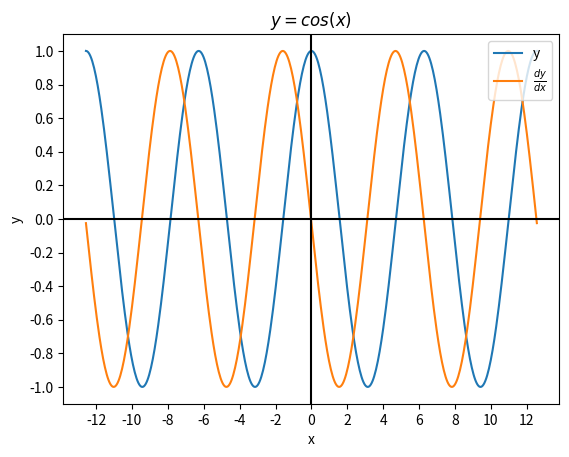

Recreate this plot in Python.
#!/usr/bin/env python3
# fermat_derivative.py

import numpy as np
import matplotlib.pyplot as plt
from matplotlib.ticker import MultipleLocator
import sys
import os


def f(x):
    return np.cos(x)


def f_prime(x, h):
    return (f(x + h) - f(x)) / h


def plot(ax):
    a = -4 * np.pi
    b = 4 * np.pi
    n = 500

    x = np.linspace(a, b, n)

    y = f(x)
    y_prime = f_prime(x, (b - a) / n)

    ax.plot(x, y, label="y")
    ax.plot(x, y_prime, label=r"$\frac{dy}{dx}$")

    ax.set_title(r"$y = cos(x)$")
    ax.set_xlabel("x")
    ax.set_ylabel("y")

    ax.xaxis.set_major_locator(MultipleLocator(2))
    ax.yaxis.set_major_locator(MultipleLocator(0.2))
    ax.legend(loc="upper right")

    ax.axhline(0, color="black", linestyle="-")
    ax.axvline(0, color="black", linestyle="-")


def main():
    fig = plt.figure(os.path.basename(sys.argv[0]))
    gs = fig.add_gridspec(1, 1)

    ax = fig.add_subplot(gs[0, 0])
    plot(ax)

    plt.show()


if __name__ == "__main__":
    main()
